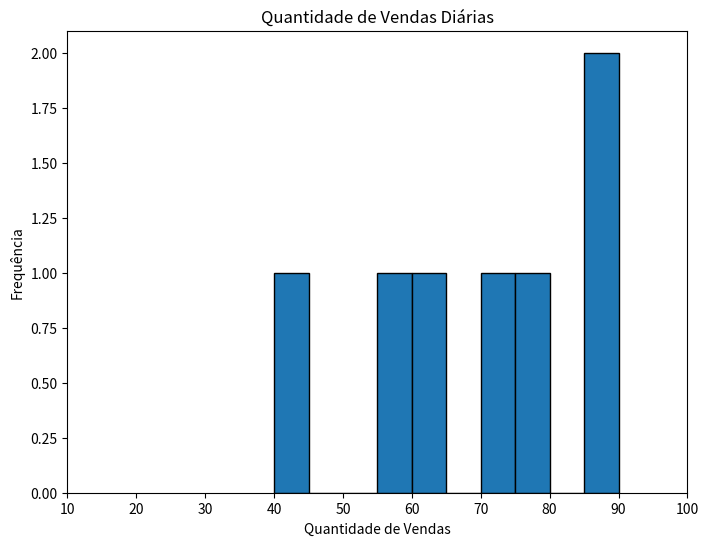

Reproduce this figure in Python.
import matplotlib.pyplot as plt #gráficos

dias_semana = ['Segunda', 'Terça', 'Quarta', 'Quinta', 'Sexta', 'Sábado', 'Domingo']
vendas = [55, 70, 40, 85, 60, 90, 75]
plt.figure(figsize=(8, 6))
plt.hist(vendas, bins=10, edgecolor='black')
plt.xticks(range(10, 101, 10))
plt.title("Quantidade de Vendas Diárias")
plt.xlabel("Quantidade de Vendas")
plt.ylabel("Frequência")
plt.show()

path_img_temp='graficoHistograma.png' #nome da imagem 
fig = plt.gcf() #guarda a imagem que está no plt
plt.show() #mostra a imagem que está no plt
fig.savefig(path_img_temp, format='png', dpi=200) #salva a imagem que está no plt